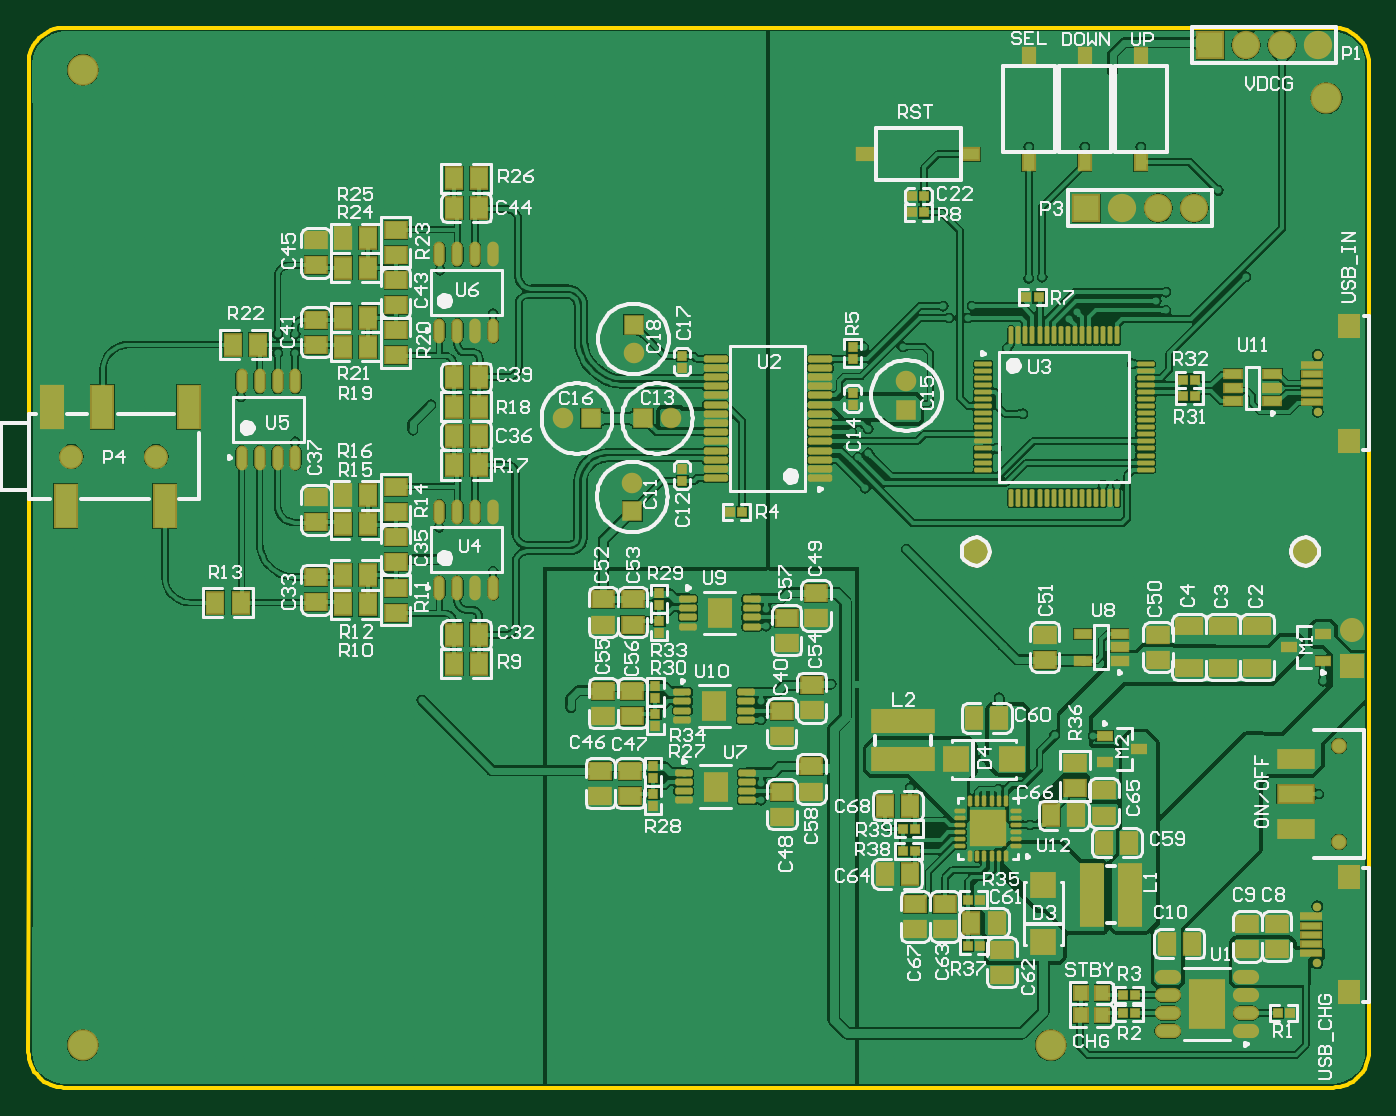
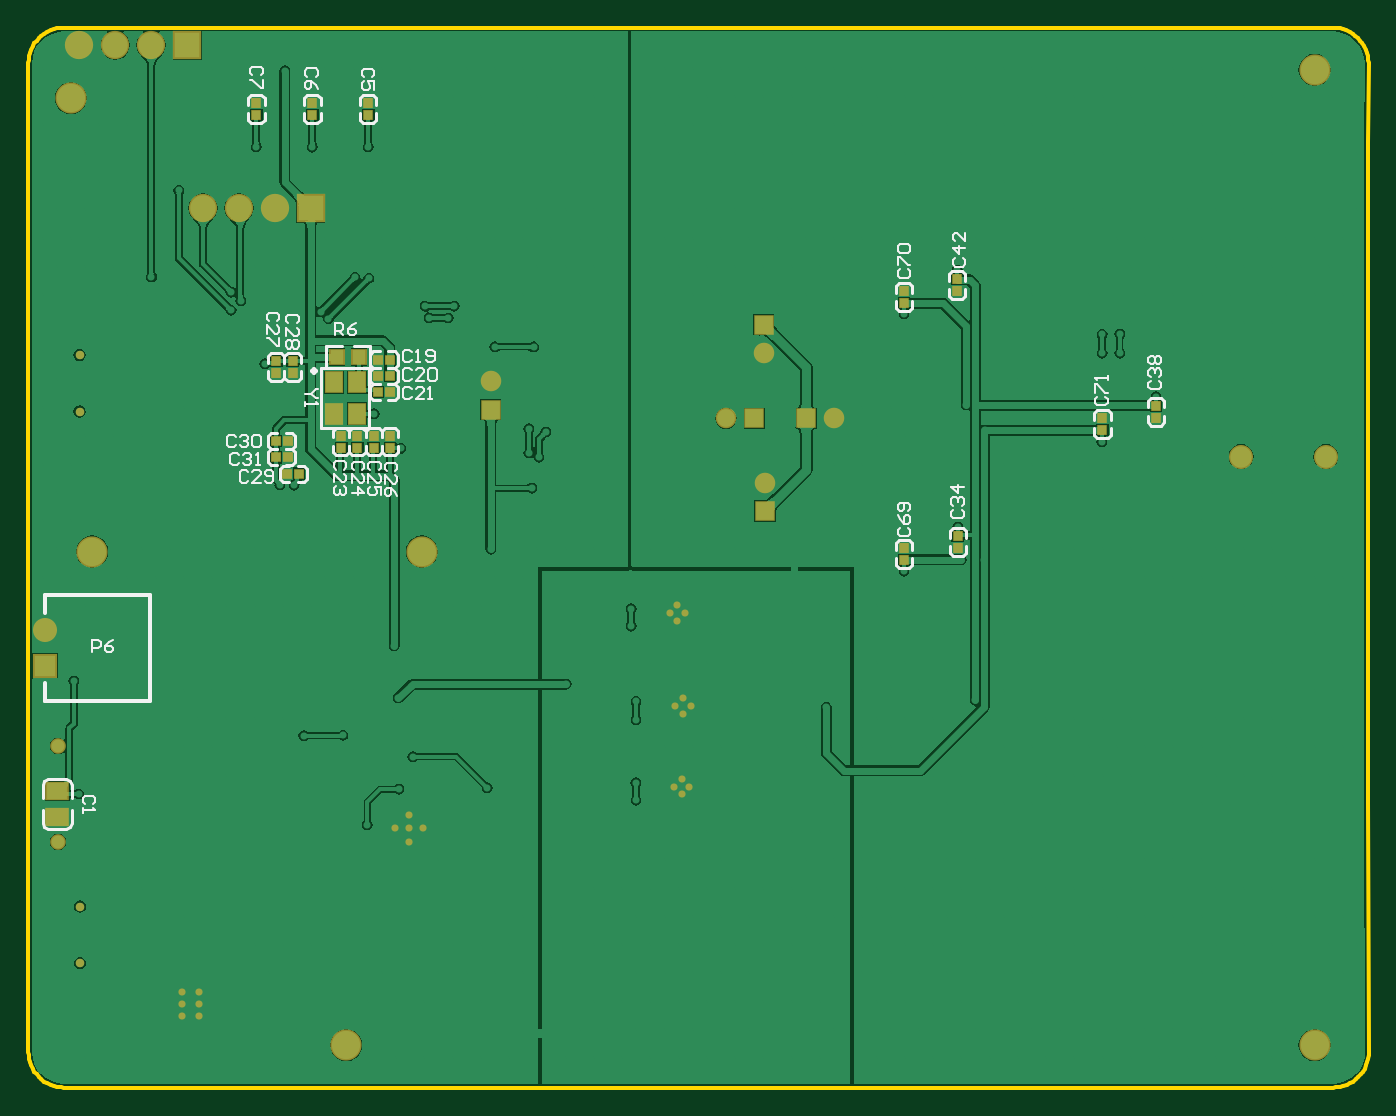
Circuit board: 9 layer files. Board 94.8 x 75.0 mm.
- bottom_copper: BluePitch.GBL (100394 bytes)
- bottom_silk: BluePitch.GBO (18146 bytes)
- paste: BluePitch.GBP (1376 bytes)
- bottom_mask: BluePitch.GBS (2943 bytes)
- outline: BluePitch.GKO (1613 bytes)
- top_copper: BluePitch.GTL (184515 bytes)
- top_silk: BluePitch.GTO (86378 bytes)
- paste: BluePitch.GTP (11693 bytes)
- top_mask: BluePitch.GTS (13257 bytes)

=== bottom_copper: BluePitch.GBL (100394 bytes, source omitted) ===
=== bottom_silk: BluePitch.GBO (18146 bytes, source omitted) ===
=== paste: BluePitch.GBP ===
G04*
G04 #@! TF.GenerationSoftware,Altium Limited,Altium Designer,19.0.4 (130)*
G04*
G04 Layer_Color=128*
%FSLAX25Y25*%
%MOIN*%
G70*
G01*
G75*
%ADD16R,0.05787X0.04567*%
%ADD20R,0.02362X0.02559*%
%ADD27R,0.02559X0.02362*%
%ADD29R,0.03661X0.03858*%
%ADD101R,0.04528X0.05512*%
D16*
X-8100Y-219804D02*
D03*
Y-212796D02*
D03*
D20*
X-97365Y-101506D02*
D03*
X-100711D02*
D03*
X-97338Y-97006D02*
D03*
X-100684Y-97006D02*
D03*
X-97365Y-92506D02*
D03*
X-100711D02*
D03*
X-72145Y-124300D02*
D03*
X-75491D02*
D03*
X-68872Y-119700D02*
D03*
X-72218D02*
D03*
X-68872Y-115173D02*
D03*
X-72218D02*
D03*
D27*
X-299200Y-112146D02*
D03*
Y-108800D02*
D03*
X-243896Y-73400D02*
D03*
Y-76746D02*
D03*
X-243900Y-144954D02*
D03*
Y-148300D02*
D03*
X-100738Y-117038D02*
D03*
Y-113691D02*
D03*
X-96210Y-117038D02*
D03*
Y-113691D02*
D03*
X-91659Y-117038D02*
D03*
Y-113691D02*
D03*
X-87138Y-117038D02*
D03*
Y-113691D02*
D03*
X-73587Y-96280D02*
D03*
Y-92933D02*
D03*
X-69038Y-96280D02*
D03*
Y-92933D02*
D03*
X-63516Y-24374D02*
D03*
Y-21027D02*
D03*
X-79116Y-24374D02*
D03*
Y-21027D02*
D03*
X-94700Y-24374D02*
D03*
Y-21027D02*
D03*
X-258700Y-73418D02*
D03*
Y-70072D02*
D03*
X-258896Y-145005D02*
D03*
Y-141659D02*
D03*
X-314100Y-108700D02*
D03*
Y-105353D02*
D03*
D29*
X-92069Y-91806D02*
D03*
X-86006D02*
D03*
D101*
X-91481Y-98876D02*
D03*
X-85182Y-98876D02*
D03*
X-85182Y-107537D02*
D03*
X-91481D02*
D03*
M02*

=== bottom_mask: BluePitch.GBS ===
G04*
G04 #@! TF.GenerationSoftware,Altium Limited,Altium Designer,19.0.4 (130)*
G04*
G04 Layer_Color=16711935*
%FSLAX25Y25*%
%MOIN*%
G70*
G01*
G75*
%ADD46R,0.06587X0.05367*%
%ADD50R,0.02762X0.02959*%
%ADD57R,0.02959X0.02762*%
%ADD59R,0.04461X0.04658*%
%ADD75C,0.08674*%
%ADD76C,0.01981*%
%ADD77C,0.06706*%
%ADD78R,0.06706X0.06706*%
%ADD79C,0.07887*%
%ADD80R,0.07887X0.07887*%
%ADD81C,0.02362*%
%ADD82C,0.04343*%
%ADD83C,0.05721*%
%ADD84R,0.05721X0.05721*%
%ADD85R,0.05721X0.05721*%
%ADD102R,0.05328X0.06312*%
D46*
X-8100Y-219804D02*
D03*
Y-212796D02*
D03*
D50*
X-97365Y-101506D02*
D03*
X-100711D02*
D03*
X-97338Y-97006D02*
D03*
X-100684Y-97006D02*
D03*
X-97365Y-92506D02*
D03*
X-100711D02*
D03*
X-72145Y-124300D02*
D03*
X-75491D02*
D03*
X-68872Y-119700D02*
D03*
X-72218D02*
D03*
X-68872Y-115173D02*
D03*
X-72218D02*
D03*
D57*
X-299200Y-112146D02*
D03*
Y-108800D02*
D03*
X-243896Y-73400D02*
D03*
Y-76746D02*
D03*
X-243900Y-144954D02*
D03*
Y-148300D02*
D03*
X-100738Y-117038D02*
D03*
Y-113691D02*
D03*
X-96210Y-117038D02*
D03*
Y-113691D02*
D03*
X-91659Y-117038D02*
D03*
Y-113691D02*
D03*
X-87138Y-117038D02*
D03*
Y-113691D02*
D03*
X-73587Y-96280D02*
D03*
Y-92933D02*
D03*
X-69038Y-96280D02*
D03*
Y-92933D02*
D03*
X-63516Y-24374D02*
D03*
Y-21027D02*
D03*
X-79116Y-24374D02*
D03*
Y-21027D02*
D03*
X-94700Y-24374D02*
D03*
Y-21027D02*
D03*
X-258700Y-73418D02*
D03*
Y-70072D02*
D03*
X-258896Y-145005D02*
D03*
Y-141659D02*
D03*
X-314100Y-108700D02*
D03*
Y-105353D02*
D03*
D59*
X-92069Y-91806D02*
D03*
X-86006D02*
D03*
D75*
X-88583Y-283465D02*
D03*
X-11811Y-19685D02*
D03*
X-358268Y-283465D02*
D03*
Y-11811D02*
D03*
X-17803Y-145969D02*
D03*
X-109535D02*
D03*
D76*
X-106087Y-223107D02*
D03*
X-102249D02*
D03*
X-106087Y-219269D02*
D03*
X-106087Y-226946D02*
D03*
X-109926Y-223107D02*
D03*
X-181963Y-209275D02*
D03*
Y-213606D02*
D03*
X-184128Y-211440D02*
D03*
X-179798D02*
D03*
X-180166Y-188972D02*
D03*
X-184497D02*
D03*
X-182332Y-191137D02*
D03*
Y-186806D02*
D03*
X-180781Y-160850D02*
D03*
Y-165181D02*
D03*
X-182947Y-163015D02*
D03*
X-178616D02*
D03*
X-42719Y-275248D02*
D03*
X-47443Y-275248D02*
D03*
X-47443Y-272000D02*
D03*
X-42719D02*
D03*
X-42719Y-268752D02*
D03*
X-47443D02*
D03*
D77*
X-4700Y-167957D02*
D03*
X-337789Y-119500D02*
D03*
X-361411D02*
D03*
D78*
X-4700Y-177800D02*
D03*
D79*
X-48669Y-50300D02*
D03*
X-58669D02*
D03*
X-68669D02*
D03*
X-14200Y-4900D02*
D03*
X-24200D02*
D03*
X-34200D02*
D03*
D80*
X-78669Y-50300D02*
D03*
X-44200Y-4900D02*
D03*
D81*
X-14358Y-244869D02*
D03*
Y-260617D02*
D03*
X-14263Y-91235D02*
D03*
Y-106983D02*
D03*
D82*
X-8300Y-226886D02*
D03*
Y-200114D02*
D03*
D83*
X-205200Y-126800D02*
D03*
X-224537Y-108900D02*
D03*
X-194300D02*
D03*
X-204800Y-90700D02*
D03*
X-128800Y-98555D02*
D03*
D84*
X-205200Y-134674D02*
D03*
X-204800Y-82826D02*
D03*
X-128800Y-106429D02*
D03*
D85*
X-216663Y-108900D02*
D03*
X-202174D02*
D03*
D102*
X-91481Y-98876D02*
D03*
X-85182Y-98876D02*
D03*
X-85182Y-107537D02*
D03*
X-91481D02*
D03*
M02*

=== outline: BluePitch.GKO ===
G04*
G04 #@! TF.GenerationSoftware,Altium Limited,Altium Designer,19.0.4 (130)*
G04*
G04 Layer_Color=16711935*
%FSLAX25Y25*%
%MOIN*%
G70*
G01*
G75*
%ADD12C,0.01000*%
D12*
X0Y-10000D02*
X-48Y-9020D01*
X-192Y-8049D01*
X-431Y-7097D01*
X-761Y-6173D01*
X-1181Y-5286D01*
X-1685Y-4444D01*
X-2270Y-3656D01*
X-2929Y-2929D01*
X-3656Y-2270D01*
X-4444Y-1685D01*
X-5286Y-1181D01*
X-6173Y-761D01*
X-7097Y-431D01*
X-8049Y-192D01*
X-9020Y-48D01*
X-10000Y0D01*
X-363300D02*
X-364280Y-48D01*
X-365251Y-192D01*
X-366203Y-431D01*
X-367127Y-761D01*
X-368014Y-1181D01*
X-368856Y-1685D01*
X-369644Y-2270D01*
X-370371Y-2929D01*
X-371030Y-3656D01*
X-371615Y-4444D01*
X-372119Y-5286D01*
X-372539Y-6173D01*
X-372869Y-7097D01*
X-373108Y-8049D01*
X-373252Y-9020D01*
X-373300Y-10000D01*
X-373400Y-285276D02*
X-373352Y-286256D01*
X-373208Y-287227D01*
X-372969Y-288178D01*
X-372639Y-289102D01*
X-372219Y-289990D01*
X-371715Y-290831D01*
X-371130Y-291619D01*
X-370471Y-292347D01*
X-369744Y-293006D01*
X-368956Y-293590D01*
X-368114Y-294095D01*
X-367227Y-294514D01*
X-366303Y-294845D01*
X-365351Y-295083D01*
X-364380Y-295227D01*
X-363400Y-295276D01*
X-10000D02*
X-9020Y-295227D01*
X-8049Y-295083D01*
X-7097Y-294845D01*
X-6173Y-294514D01*
X-5286Y-294095D01*
X-4444Y-293590D01*
X-3656Y-293006D01*
X-2929Y-292347D01*
X-2270Y-291619D01*
X-1685Y-290831D01*
X-1181Y-289990D01*
X-761Y-289102D01*
X-431Y-288178D01*
X-192Y-287227D01*
X-48Y-286256D01*
X-0Y-285276D01*
X0D02*
Y-10000D01*
X-363300Y0D02*
X-10000D01*
X-373300Y-10000D02*
X-373200Y-31900D01*
Y-216000D02*
Y-31900D01*
X-373400Y-285276D02*
X-373200Y-216000D01*
X-363400Y-295276D02*
X-10000D01*
M02*

=== top_copper: BluePitch.GTL (184515 bytes, source omitted) ===
=== top_silk: BluePitch.GTO (86378 bytes, source omitted) ===
=== paste: BluePitch.GTP (11693 bytes, source omitted) ===
=== top_mask: BluePitch.GTS (13257 bytes, source omitted) ===
